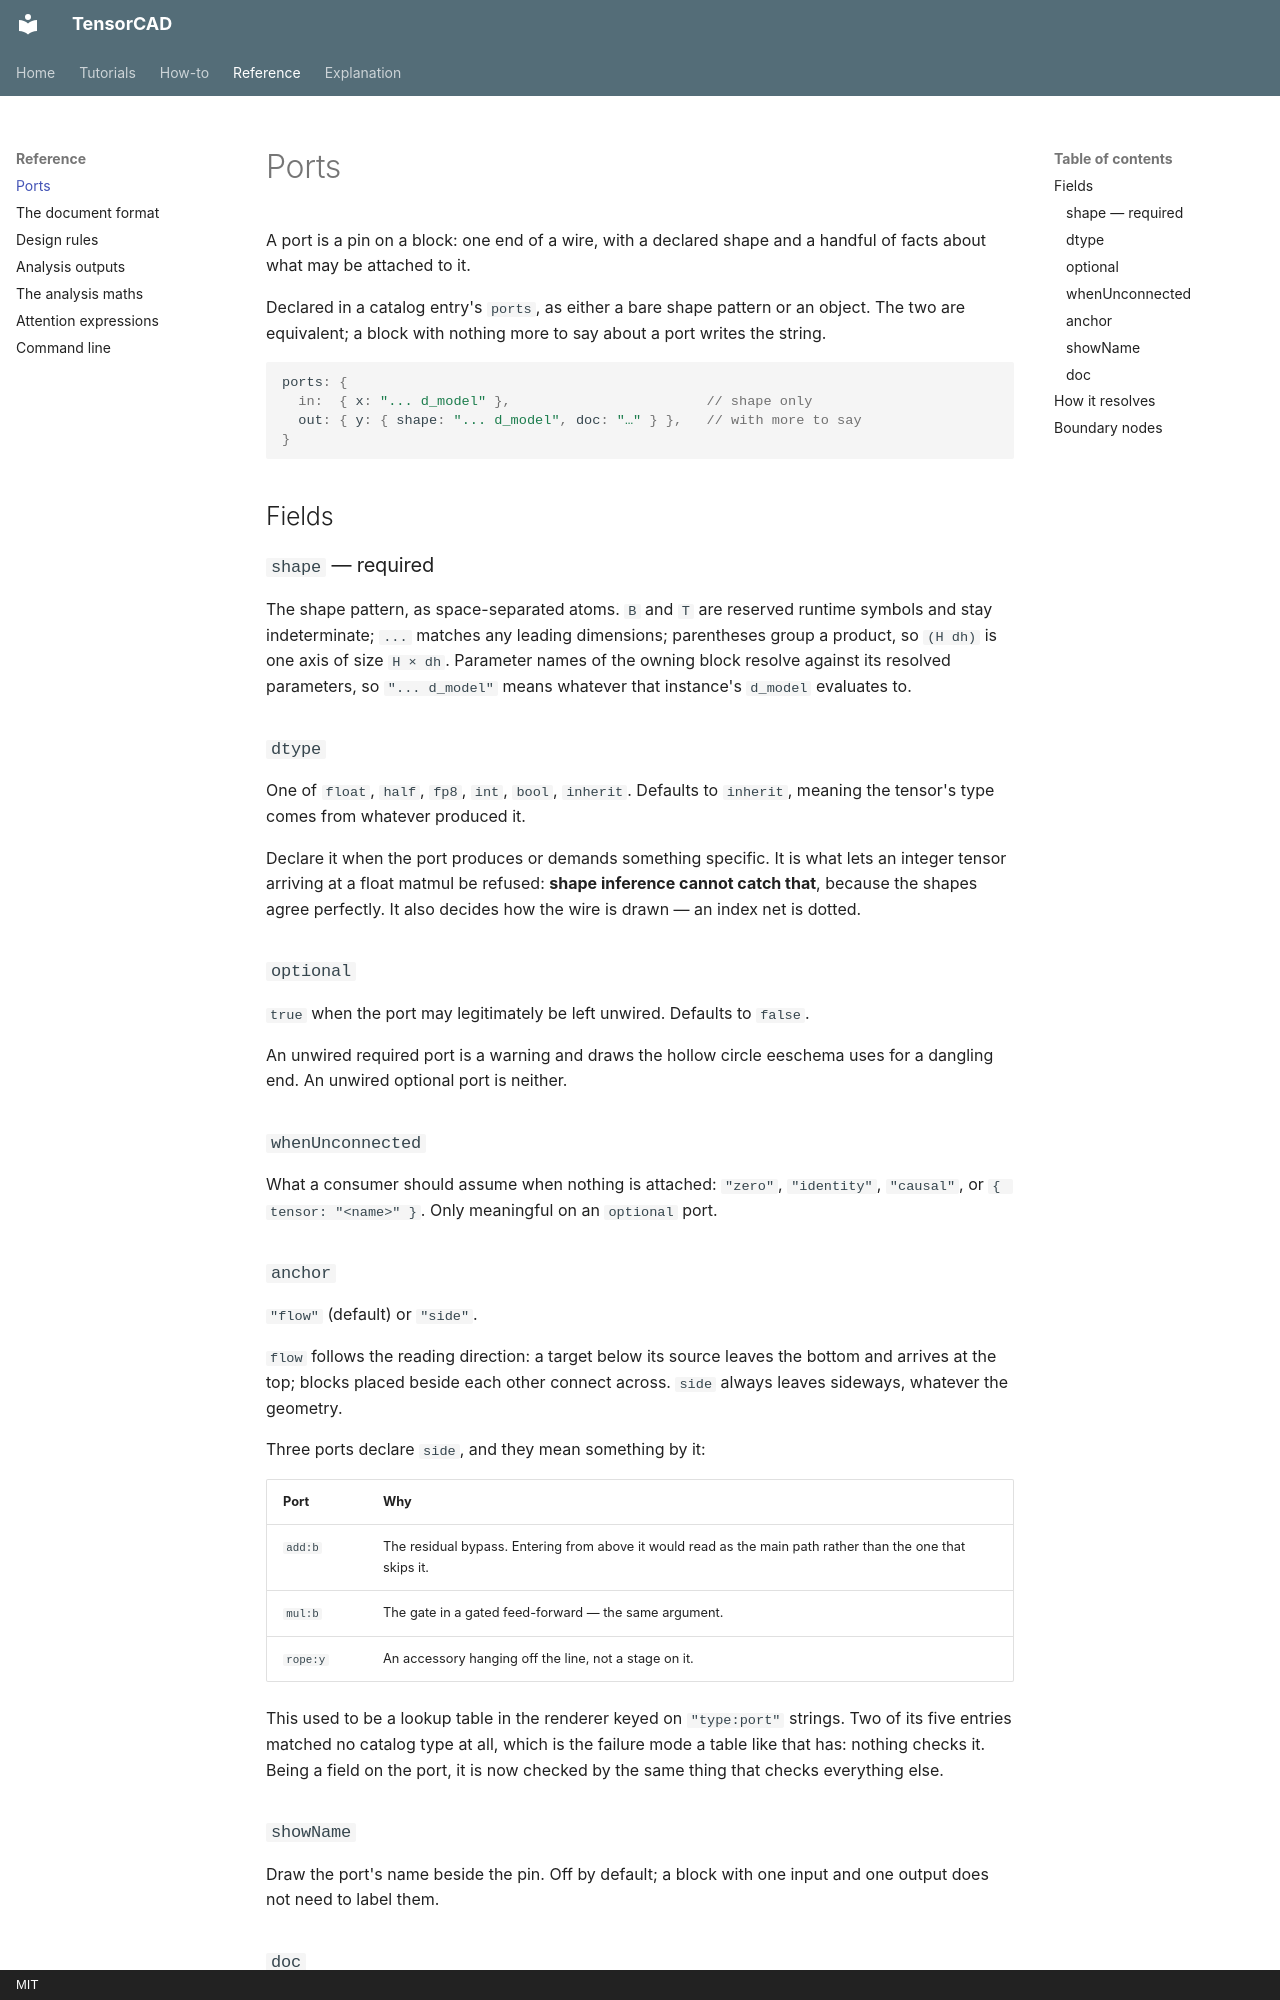

repository: Filip-Pajalic/TensorCAD · page: reference/ports/index.html · generator: mkdocs · copyright: MIT

# Ports

A port is a pin on a block: one end of a wire, with a declared shape and a
handful of facts about what may be attached to it.

Declared in a catalog entry's `ports`, as either a bare shape pattern or an
object. The two are equivalent; a block with nothing more to say about a port
writes the string.

```ts
ports: {
  in:  { x: "... d_model" },                        // shape only
  out: { y: { shape: "... d_model", doc: "…" } },   // with more to say
}
```

## Fields

### `shape` — required

The shape pattern, as space-separated atoms. `B` and `T` are reserved runtime
symbols and stay indeterminate; `...` matches any leading dimensions; parentheses
group a product, so `(H dh)` is one axis of size `H × dh`. Parameter names of the
owning block resolve against its resolved parameters, so `"... d_model"` means
whatever that instance's `d_model` evaluates to.

### `dtype`

One of `float`, `half`, `fp8`, `int`, `bool`, `inherit`. Defaults to `inherit`,
meaning the tensor's type comes from whatever produced it.

Declare it when the port produces or demands something specific. It is what lets
an integer tensor arriving at a float matmul be refused: **shape inference cannot
catch that**, because the shapes agree perfectly. It also decides how the wire is
drawn — an index net is dotted.

### `optional`

`true` when the port may legitimately be left unwired. Defaults to `false`.

An unwired required port is a warning and draws the hollow circle eeschema uses
for a dangling end. An unwired optional port is neither.

### `whenUnconnected`

What a consumer should assume when nothing is attached: `"zero"`, `"identity"`,
`"causal"`, or `{ tensor: "<name>" }`. Only meaningful on an `optional` port.

### `anchor`

`"flow"` (default) or `"side"`.

`flow` follows the reading direction: a target below its source leaves the bottom
and arrives at the top; blocks placed beside each other connect across. `side`
always leaves sideways, whatever the geometry.

Three ports declare `side`, and they mean something by it:

| Port | Why |
|---|---|
| `add:b` | The residual bypass. Entering from above it would read as the main path rather than the one that skips it. |
| `mul:b` | The gate in a gated feed-forward — the same argument. |
| `rope:y` | An accessory hanging off the line, not a stage on it. |

This used to be a lookup table in the renderer keyed on `"type:port"` strings.
Two of its five entries matched no catalog type at all, which is the failure mode
a table like that has: nothing checks it. Being a field on the port, it is now
checked by the same thing that checks everything else.

### `showName`

Draw the port's name beside the pin. Off by default; a block with one input and
one output does not need to label them.

### `doc`

One line, for the inspector and the MCP catalog.
